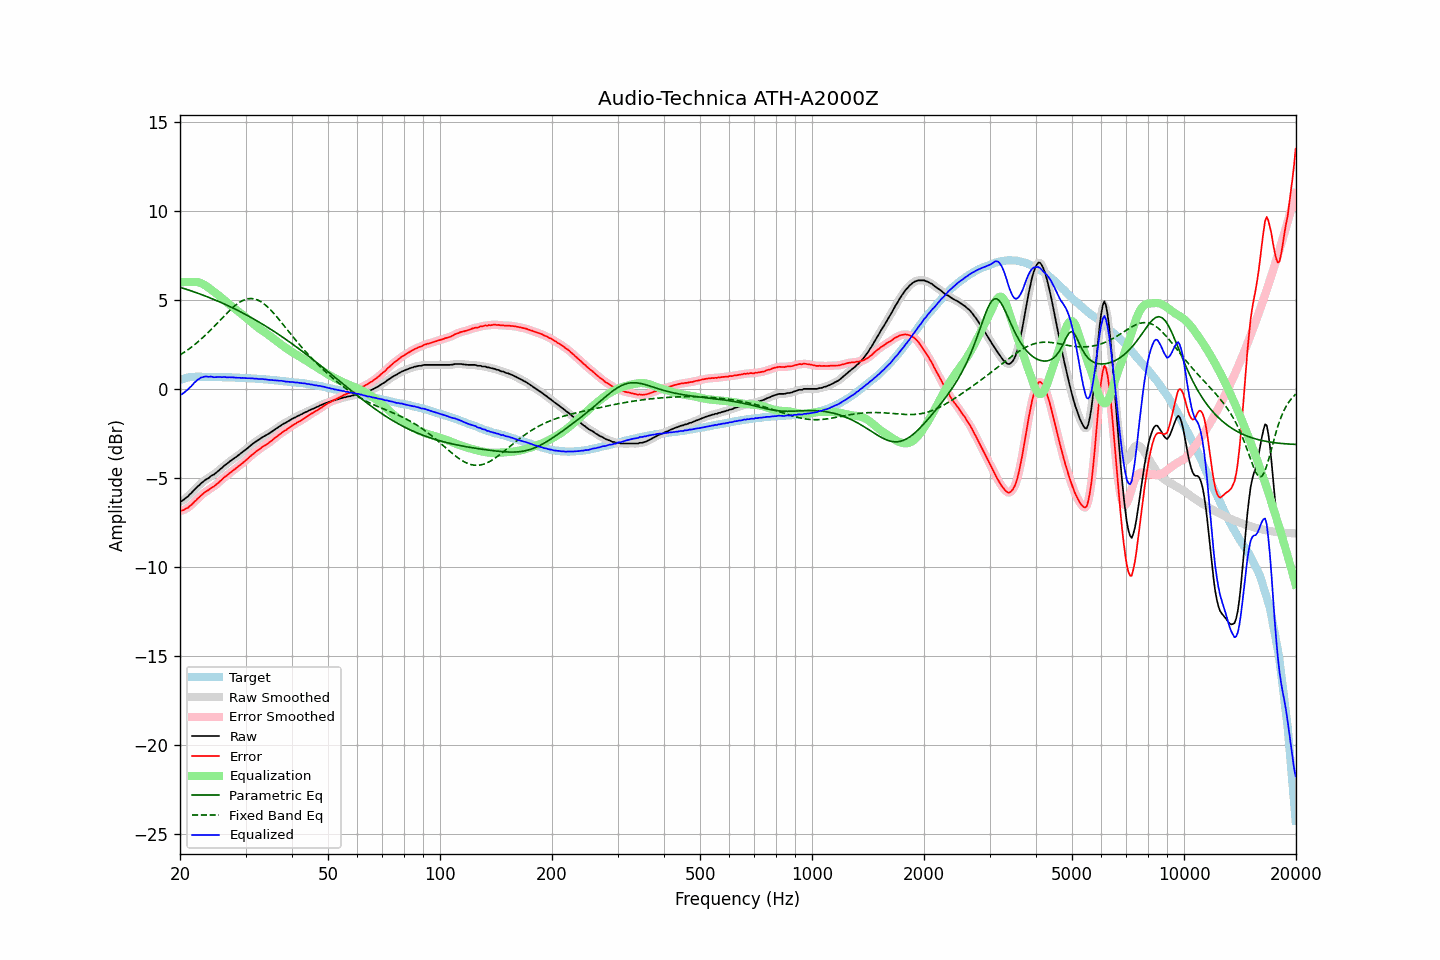

The file beside this chart, header and first rows:
frequency, raw, error, smoothed, error_smoothed, equalization, parametric_eq, fixed_band_eq, equalized_raw, equalized_smoothed, target
20.00, -6.32, -6.83, -6.33, -6.84, 5.99, 5.71, 1.90, -0.33, -0.34, 0.51
20.20, -6.31, -6.85, -6.29, -6.83, 6.00, 5.68, 1.96, -0.31, -0.30, 0.54
20.40, -6.25, -6.82, -6.25, -6.81, 6.00, 5.65, 2.02, -0.25, -0.25, 0.57
20.61, -6.18, -6.77, -6.19, -6.78, 6.00, 5.63, 2.08, -0.18, -0.18, 0.59
20.81, -6.10, -6.72, -6.11, -6.72, 6.01, 5.60, 2.14, -0.09, -0.10, 0.62
21.02, -6.04, -6.69, -6.03, -6.67, 6.01, 5.57, 2.21, -0.03, -0.02, 0.65
21.23, -5.93, -6.59, -5.94, -6.60, 6.01, 5.54, 2.27, 0.08, 0.06, 0.66
21.44, -5.86, -6.52, -5.85, -6.52, 6.01, 5.51, 2.34, 0.15, 0.15, 0.67
21.66, -5.76, -6.44, -5.76, -6.43, 6.01, 5.48, 2.41, 0.25, 0.25, 0.67
21.87, -5.66, -6.33, -5.67, -6.34, 6.01, 5.44, 2.48, 0.36, 0.35, 0.67
22.09, -5.58, -6.26, -5.57, -6.26, 6.01, 5.41, 2.55, 0.43, 0.44, 0.68
22.31, -5.48, -6.16, -5.48, -6.17, 6.00, 5.38, 2.63, 0.52, 0.51, 0.68
22.54, -5.41, -6.09, -5.40, -6.09, 5.98, 5.35, 2.71, 0.56, 0.57, 0.68
22.76, -5.31, -5.99, -5.32, -6.00, 5.94, 5.31, 2.79, 0.64, 0.62, 0.68
22.99, -5.25, -5.92, -5.24, -5.92, 5.90, 5.28, 2.87, 0.65, 0.66, 0.67
23.22, -5.17, -5.84, -5.17, -5.84, 5.86, 5.25, 2.95, 0.69, 0.69, 0.67
23.45, -5.10, -5.77, -5.11, -5.78, 5.80, 5.21, 3.04, 0.70, 0.69, 0.67
23.69, -5.05, -5.72, -5.05, -5.72, 5.74, 5.18, 3.13, 0.69, 0.69, 0.67
23.92, -5.00, -5.67, -4.98, -5.66, 5.67, 5.14, 3.21, 0.67, 0.69, 0.67
24.16, -4.91, -5.59, -4.93, -5.60, 5.60, 5.10, 3.30, 0.70, 0.68, 0.68
24.40, -4.86, -5.54, -4.87, -5.54, 5.54, 5.07, 3.40, 0.68, 0.67, 0.68
24.65, -4.82, -5.49, -4.81, -5.48, 5.47, 5.03, 3.49, 0.65, 0.67, 0.67
24.89, -4.75, -5.42, -4.75, -5.42, 5.41, 4.99, 3.58, 0.66, 0.66, 0.67
25.14, -4.67, -5.34, -4.67, -5.34, 5.33, 4.95, 3.68, 0.66, 0.66, 0.67
25.39, -4.60, -5.27, -4.60, -5.26, 5.26, 4.91, 3.77, 0.66, 0.66, 0.67
25.65, -4.51, -5.18, -4.52, -5.18, 5.18, 4.88, 3.87, 0.67, 0.66, 0.67
25.91, -4.45, -5.11, -4.44, -5.10, 5.10, 4.84, 3.96, 0.65, 0.66, 0.66
26.16, -4.36, -5.01, -4.36, -5.02, 5.03, 4.79, 4.06, 0.67, 0.66, 0.65
26.43, -4.28, -4.94, -4.29, -4.94, 4.95, 4.75, 4.15, 0.67, 0.66, 0.65
26.69, -4.22, -4.87, -4.21, -4.87, 4.87, 4.71, 4.24, 0.65, 0.66, 0.65
26.96, -4.15, -4.80, -4.15, -4.80, 4.80, 4.67, 4.33, 0.65, 0.65, 0.65
27.23, -4.07, -4.72, -4.08, -4.73, 4.73, 4.63, 4.42, 0.66, 0.65, 0.65
27.50, -4.01, -4.66, -4.01, -4.66, 4.66, 4.58, 4.51, 0.65, 0.65, 0.65
27.77, -3.94, -4.58, -3.94, -4.58, 4.59, 4.54, 4.59, 0.65, 0.64, 0.64
28.05, -3.88, -4.52, -3.88, -4.52, 4.52, 4.50, 4.66, 0.64, 0.64, 0.64
28.33, -3.82, -4.45, -3.82, -4.45, 4.45, 4.45, 4.74, 0.63, 0.63, 0.63
28.62, -3.75, -4.38, -3.75, -4.38, 4.38, 4.41, 4.80, 0.63, 0.63, 0.63
28.90, -3.68, -4.31, -3.68, -4.31, 4.31, 4.36, 4.86, 0.63, 0.62, 0.63
29.19, -3.62, -4.23, -3.61, -4.23, 4.23, 4.31, 4.92, 0.61, 0.62, 0.62
29.48, -3.54, -4.16, -3.54, -4.16, 4.16, 4.27, 4.96, 0.62, 0.62, 0.62
29.78, -3.47, -4.08, -3.47, -4.09, 4.08, 4.22, 5.01, 0.61, 0.61, 0.61
30.08, -3.40, -4.01, -3.40, -4.01, 4.01, 4.17, 5.04, 0.60, 0.61, 0.61
30.38, -3.33, -3.93, -3.33, -3.93, 3.93, 4.12, 5.06, 0.60, 0.60, 0.60
30.68, -3.25, -3.85, -3.25, -3.85, 3.85, 4.07, 5.07, 0.60, 0.60, 0.60
30.99, -3.18, -3.77, -3.18, -3.77, 3.77, 4.02, 5.08, 0.59, 0.59, 0.59
31.30, -3.10, -3.69, -3.11, -3.69, 3.70, 3.97, 5.07, 0.60, 0.59, 0.59
31.61, -3.04, -3.63, -3.04, -3.62, 3.62, 3.92, 5.06, 0.58, 0.59, 0.58
31.93, -2.97, -3.54, -2.97, -3.55, 3.55, 3.87, 5.04, 0.58, 0.58, 0.57
32.24, -2.91, -3.47, -2.91, -3.48, 3.48, 3.82, 5.01, 0.57, 0.57, 0.56
32.57, -2.86, -3.42, -2.85, -3.41, 3.41, 3.76, 4.96, 0.55, 0.56, 0.56
32.89, -2.80, -3.36, -2.80, -3.35, 3.35, 3.71, 4.92, 0.55, 0.56, 0.56
33.22, -2.73, -3.28, -2.74, -3.29, 3.29, 3.66, 4.86, 0.56, 0.55, 0.55
33.55, -2.68, -3.22, -2.68, -3.22, 3.23, 3.60, 4.80, 0.55, 0.55, 0.55
33.89, -2.63, -3.16, -2.63, -3.17, 3.17, 3.55, 4.72, 0.54, 0.54, 0.53
34.23, -2.58, -3.11, -2.58, -3.11, 3.10, 3.49, 4.65, 0.52, 0.52, 0.53
34.57, -2.53, -3.05, -2.53, -3.05, 3.04, 3.43, 4.56, 0.51, 0.51, 0.52
34.92, -2.47, -2.98, -2.47, -2.98, 2.97, 3.38, 4.47, 0.50, 0.50, 0.51
35.27, -2.41, -2.92, -2.41, -2.91, 2.91, 3.32, 4.38, 0.50, 0.50, 0.51
35.62, -2.34, -2.83, -2.34, -2.84, 2.84, 3.26, 4.28, 0.50, 0.49, 0.49
35.97, -2.28, -2.76, -2.28, -2.77, 2.77, 3.20, 4.18, 0.49, 0.49, 0.48
... 635 more rows
